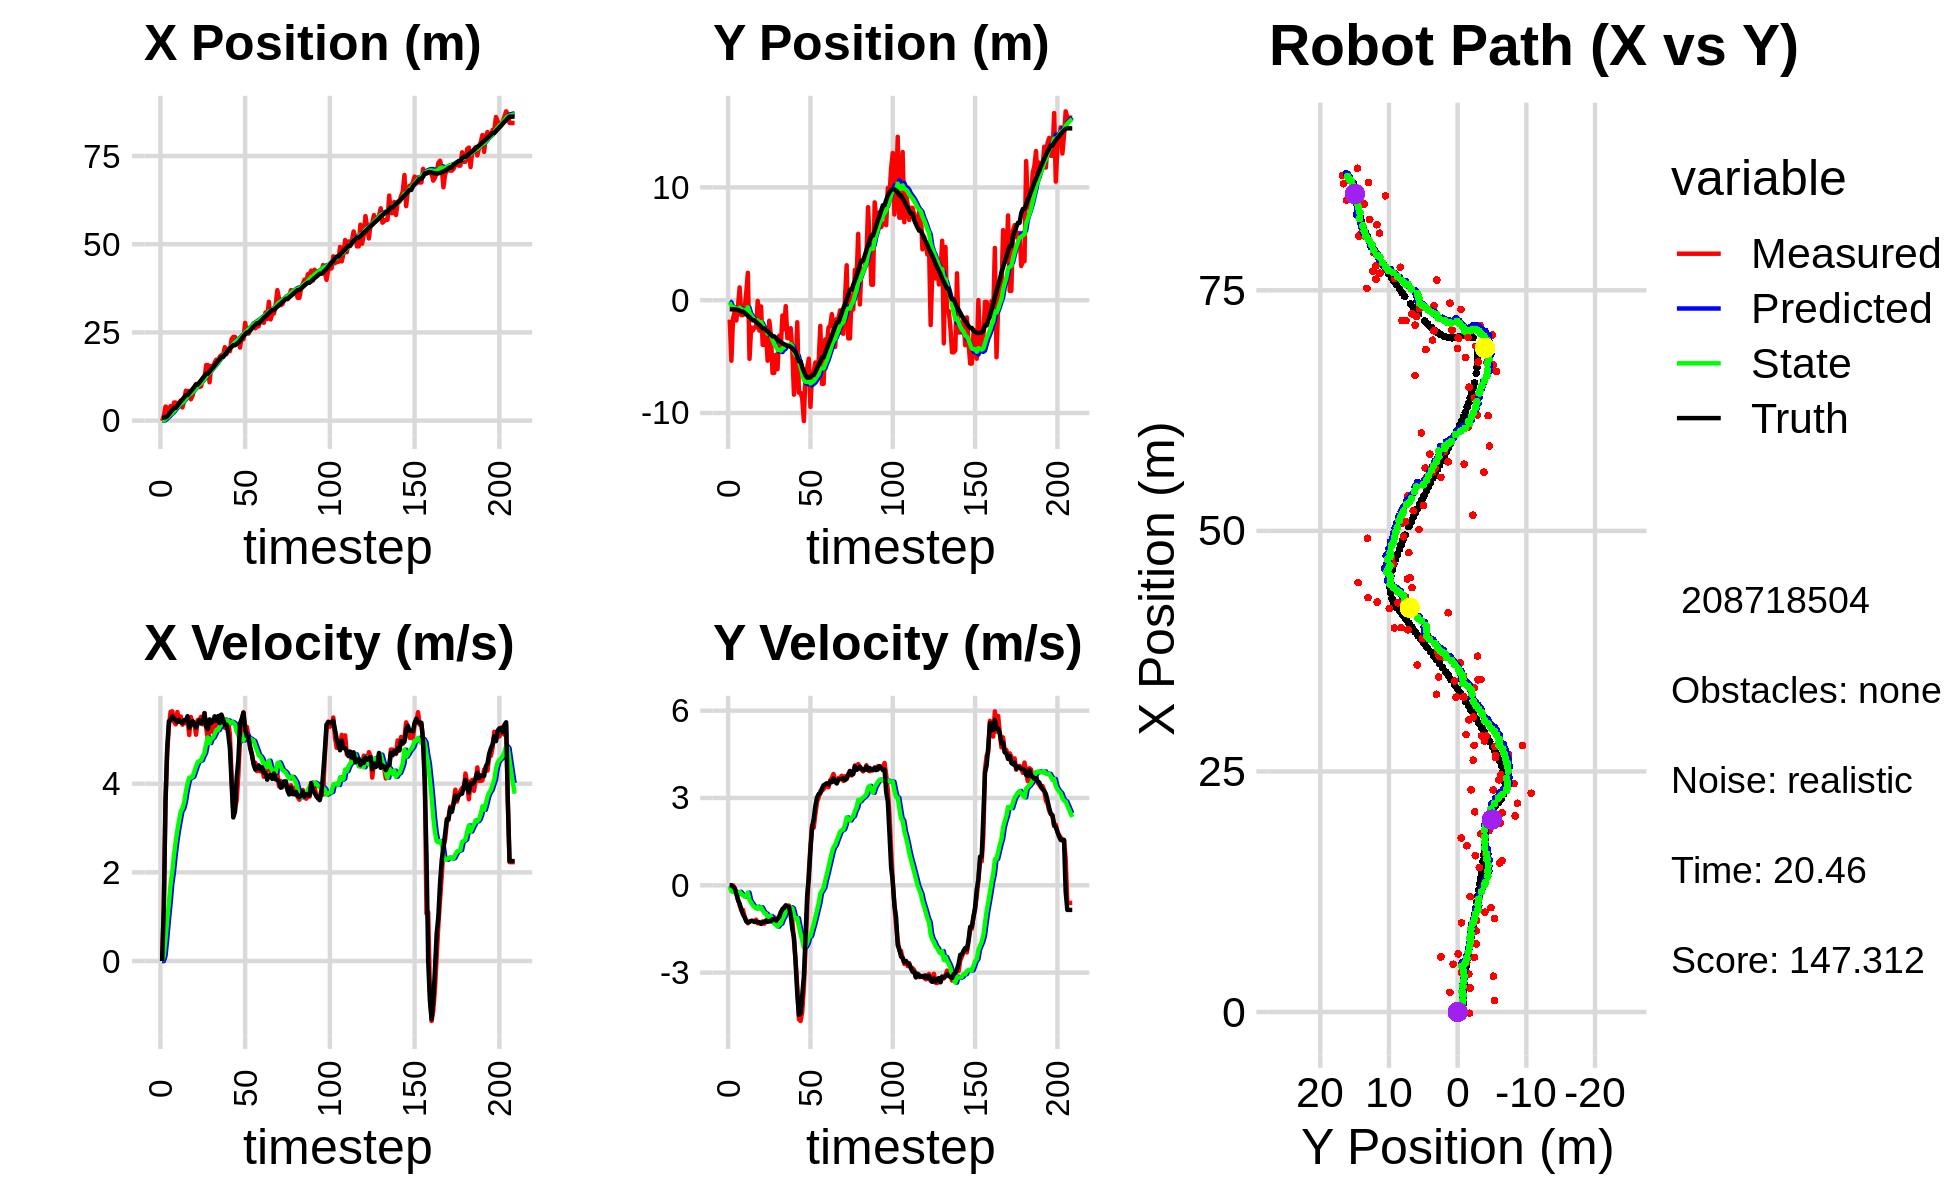

The table this chart was drawn from, first rows:
-1.206797958934887338e-01, -1.723011731297156679e+00, 0.000000000000000000e+00, 0.000000000000000000e+00, 0.000000000000000000e+00, 0.000000000000000000e+00, 0.000000000000000000e+00, 0.000000000000000000e+00, -8.850682039007858048e-03, -8.870694269805878829e-02, 0.000000000000000000e+00, 0.000000000000000000e+00, 8.331234455322189536e-01, -8.091383567408564348e-01, 0.000000000000000000e+00, 0.000000000000000000e+00, 0.000000000000000000e+00, -1.226716631208546460e-05
-1.206797958934887338e-01, -1.723011731297156679e+00, 0.000000000000000000e+00, 0.000000000000000000e+00, -8.850682039007858048e-03, -8.870694269805878829e-02, 0.000000000000000000e+00, 0.000000000000000000e+00, -1.638276531168730496e-02, -1.820869243697118001e-01, -1.404733354121260550e-03, -3.744929149845800664e-02, 8.331234455322189536e-01, -8.091383567408564348e-01, 0.000000000000000000e+00, 0.000000000000000000e+00, 0.000000000000000000e+00, -1.226716631208546460e-05
1.196877896516388429e+00, -5.366050302729408195e+00, 1.228000027557483165e+00, 2.059207523444321760e-04, -1.652323864709943219e-02, -1.858318535195576104e-01, -1.404733354121260550e-03, -3.744929149845800664e-02, 9.111655892740272433e-02, -5.199454294745406990e-01, 1.168634783240639352e-01, -2.071254703220394844e-01, 8.331234455322189536e-01, -8.091383567408564348e-01, 1.199999999999999956e+00, 0.000000000000000000e+00, 1.200000047683715820e+00, -1.676879037404432893e-04
3.961796760508151216e+00, -1.616566383519830508e+00, 3.575990352549923923e+00, -8.295850301542078212e-03, 1.028029067598091179e-01, -5.406579765067446308e-01, 1.168634783240639352e-01, -2.071254703220394844e-01, 4.622036858325780928e-01, -6.088936074887122407e-01, 4.891365916961150084e-01, -2.301918360143176689e-01, 8.942883015023275206e-01, -8.091826085214672837e-01, 3.600000000000000089e+00, -3.899999999999999994e-02, 3.599999904632568359e+00, 2.319870749488472939e-03
3.703681945684081711e+00, -9.685154983586493627e-01, 4.699157144730286007e+00, -8.899627083550681883e-02, 5.111173450021896381e-01, -6.319127910901439771e-01, 4.891365916961150084e-01, -2.301918360143176689e-01, 8.781585466777146465e-01, -6.512016770475157479e-01, 9.153749387339644716e-01, -2.324971327955613898e-01, 1.226014376158672592e+00, -8.119758046719263156e-01, 4.799000000000000377e+00, -1.100000000000000006e-01, 4.800000190734863281e+00, 1.893650926649570465e-02
2.500611305049437849e+00, -1.800019156893830630e+00, 5.294926540872955556e+00, -2.536832286636369060e-01, 9.696960405511111381e-01, -6.744513903270719091e-01, 9.153749387339644716e-01, -2.324971327955613898e-01, 1.253518174697344723e+00, -7.685571479267747641e-01, 1.299903965850611076e+00, -2.854601746458640399e-01, 1.810658693097391803e+00, -8.299870014466117496e-01, 5.408000000000000362e+00, -2.889999999999999791e-01, 5.415999889373779297e+00, 4.787401482462882996e-02
4.124538660328330941e+00, -5.448738944207419665e-01, 5.623050559239029411e+00, -4.858384619252422154e-01, 1.383508571282405786e+00, -7.971031653913611681e-01, 1.299903965850611076e+00, -2.854601746458640399e-01, 1.766034511508216109e+00, -7.855873576047535112e-01, 1.732292756667219935e+00, -2.880986819449615766e-01, 2.432908296478071275e+00, -8.693649783911946427e-01, 5.440000000000000391e+00, -5.090000000000000080e-01, 5.462999820709228516e+00, 8.618718385696411133e-02
2.039232849941839287e+00, 1.133490375702480568e+00, 5.633915022051550814e+00, -6.816367721467286866e-01, 1.939263787174938081e+00, -8.143972257992496688e-01, 1.732292756667219935e+00, -2.880986819449615766e-01, 2.128051316351394107e+00, -6.612891495169597178e-01, 2.017655079987318079e+00, -2.227531994447719543e-01, 2.956811189391197470e+00, -9.220873795399182615e-01, 5.522000000000000242e+00, -6.320000000000000062e-01, 5.558000087738037109e+00, 1.204029023647308350e-01
5.125633359175620463e+00, -1.322300658077720348e+00, 5.398663736323894291e+00, -8.489149132198088310e-01, 2.329816824350126048e+00, -6.835644694614368966e-01, 2.017655079987318079e+00, -2.227531994447719543e-01, 2.695188693724507978e+00, -7.731739296128424810e-01, 2.386011591070578586e+00, -2.917636809473831971e-01, 3.588204622020959800e+00, -1.008692011799300348e+00, 5.472000000000000419e+00, -8.329999999999999627e-01, 5.535999774932861328e+00, 1.559682488441467285e-01
5.125633359175620463e+00, -1.322300658077720348e+00, 5.339392097491089118e+00, -8.395947220403505717e-01, 2.933789852831565792e+00, -8.023502977075808174e-01, 2.386011591070578586e+00, -2.917636809473831971e-01, 3.240321261568723354e+00, -8.775617309778946940e-01, 2.694892217346181784e+00, -3.483019831284456802e-01, 3.588204622020959800e+00, -1.008692011799300348e+00, 5.431000000000000050e+00, -1.000000000000000000e+00, 5.522999763488769531e+00, 1.559682488441467285e-01
4.760461926579050207e+00, -8.161266015064291279e-01, 5.617818511673509541e+00, -1.071015685752635171e+00, 3.509810483303341666e+00, -9.123919292907393119e-01, 2.694892217346181784e+00, -3.483019831284456802e-01, 3.749062642712228222e+00, -9.388980680724895445e-01, 2.954569577190983232e+00, -3.843715625692232796e-01, 4.214154481915083572e+00, -1.115254210054421602e+00, 5.387999999999999901e+00, -1.092000000000000082e+00, 5.498000144958496094e+00, 1.883855462074279785e-01
4.963626161365320755e+00, 6.450869876731989416e-01, 5.422750926209864097e+00, -1.200286336910897811e+00, 4.044519600431326189e+00, -9.773352243294118891e-01, 2.954569577190983232e+00, -3.843715625692232796e-01, 4.238193847028898453e+00, -8.646502978297478936e-01, 3.164964490383956441e+00, -3.538092765620488578e-01, 4.833317995517392163e+00, -1.241887585837939456e+00, 5.443999999999999950e+00, -1.237999999999999989e+00, 5.583000183105468750e+00, 2.178306579589843750e-01
5.729784250180387062e+00, 2.434131934606057701e+00, 5.516687592639327953e+00, -1.305266521446782901e+00, 4.554690296067294142e+00, -9.000312254859528238e-01, 3.164964490383956441e+00, -3.538092765620488578e-01, 4.762859785856909056e+00, -6.312674682431653750e-01, 3.377929923774988463e+00, -2.516914752399951882e-01, 5.457955598791183860e+00, -1.384715960348547936e+00, 5.386000000000000121e+00, -1.276999999999999913e+00, 5.534999847412109375e+00, 2.323308140039443970e-01
3.725316286141743927e+00, -5.200344488767250084e+00, 5.331404442371220576e+00, -1.241290627244313605e+00, 5.100652778234407769e+00, -6.564366157671649438e-01, 3.377929923774988463e+00, -2.516914752399951882e-01, 5.096656302284581663e+00, -1.132237269923231038e+00, 3.438150996967842765e+00, -5.060676807445719794e-01, 5.973256349891058470e+00, -1.506593392283283483e+00, 5.368999999999999773e+00, -1.252000000000000002e+00, 5.513000011444091797e+00, 2.287509292364120483e-01
5.682184755539946508e+00, -2.421694800659948577e+00, 5.424062629214202680e+00, -1.221942698357993962e+00, 5.440471401981366029e+00, -1.182844037997688336e+00, 3.438150996967842765e+00, -5.060676807445719794e-01, 5.560494763275537267e+00, -1.333305645826963648e+00, 3.578121043547531688e+00, -5.964815641508268707e-01, 6.592761278413727943e+00, -1.648749098837410054e+00, 5.434000000000000163e+00, -1.225000000000000089e+00, 5.570000171661376953e+00, 2.215826660394668579e-01
8.459377169768220739e+00, -2.691762432974682095e+00, 5.362025830826446793e+00, -1.215189114300156525e+00, 5.918306867630290569e+00, -1.392953802242046235e+00, 3.578121043547531688e+00, -5.964815641508268707e-01, 6.202935831665999267e+00, -1.544390776243643737e+00, 3.816723862878540707e+00, -6.836745334869018809e-01, 7.217168093024513453e+00, -1.789638087981102688e+00, 5.431000000000000050e+00, -1.231000000000000094e+00, 5.568999767303466797e+00, 2.228641510009765625e-01
8.371637642314224692e+00, -2.415400342342525875e+00, 5.482959183705268913e+00, -1.242596086704001568e+00, 6.584608217953853426e+00, -1.612758229592333947e+00, 3.816723862878540707e+00, -6.836745334869018809e-01, 6.806134645389398052e+00, -1.714213148139612120e+00, 4.009845640529356992e+00, -7.452968008573980230e-01, 7.217168093024513453e+00, -1.789638087981102688e+00, 5.522999999999999687e+00, -1.258999999999999897e+00, 5.664999961853027344e+00, 2.228641510009765625e-01
8.371637642314224692e+00, -2.415400342342525875e+00, 5.098852848505424085e+00, -1.181718149826650022e+00, 7.207119209442334196e+00, -1.788742828225351911e+00, 4.009845640529356992e+00, -7.452968008573980230e-01, 7.351744283823380854e+00, -1.867787003564843618e+00, 4.135339104869025562e+00, -7.929180961089709045e-01, 7.846768617834721127e+00, -1.933243498758670187e+00, 5.264000000000000234e+00, -1.239999999999999991e+00, 5.407999992370605469e+00, 2.277408093214035034e-01
6.038029194207821249e+00, -6.642781309968724679e-02, 5.504574957754492459e+00, -1.308670488751043637e+00, 7.765278194310283766e+00, -1.947078813175740830e+00, 4.135339104869025562e+00, -7.929180961089709045e-01, 7.703155653732396857e+00, -1.791695305530912830e+00, 4.136036346858758428e+00, -7.350055243009331329e-01, 8.355380296558243103e+00, -2.052409515643125459e+00, 5.318999999999999950e+00, -1.264999999999999902e+00, 5.467000007629394531e+00, 2.334091812372207642e-01
7.076627254571030257e+00, -2.696762160823606091e+00, 5.345879830211271333e+00, -1.262781919496165584e+00, 8.116759288418272433e+00, -1.865195857961006176e+00, 4.136036346858758428e+00, -7.350055243009331329e-01, 8.098869960226897646e+00, -1.967411268303163707e+00, 4.160107523406682439e+00, -7.948561843897712365e-01, 8.965028047478650564e+00, -2.197403416780876917e+00, 5.413000000000000256e+00, -1.278000000000000025e+00, 5.560999870300292969e+00, 2.319639325141906738e-01
9.271777421216139459e+00, -5.477940900888338405e-01, 5.385691259856614010e+00, -1.327982639848711788e+00, 8.514880712567565624e+00, -2.046896886742140875e+00, 4.160107523406682439e+00, -7.948561843897712365e-01, 8.635304549000903052e+00, -1.928221050811061321e+00, 4.272810337792003921e+00, -7.544229606505273855e-01, 9.585686922469582427e+00, -2.345902190415968924e+00, 5.352999999999999758e+00, -1.324999999999999956e+00, 5.513999938964843750e+00, 2.417535632848739624e-01
1.037752327300394484e+01, -3.959471568812442221e+00, 5.105642714084553724e+00, -1.239729986840865772e+00, 9.062585582780103621e+00, -2.003663346876114026e+00, 4.272810337792003921e+00, -7.544229606505273855e-01, 9.205749732887340997e+00, -2.210275136509644689e+00, 4.388335033687469355e+00, -8.598418434763105411e-01, 1.019700551031294111e+01, -2.496708736401034745e+00, 5.267000000000000348e+00, -1.270999999999999908e+00, 5.418000221252441406e+00, 2.382055819034576416e-01
1.037752327300394484e+01, -3.959471568812442221e+00, 5.436041801547360386e+00, -1.319956058129119203e+00, 9.644583236256087488e+00, -2.296259320857275910e+00, 4.388335033687469355e+00, -8.598418434763105411e-01, 9.754032980981754974e+00, -2.473900009640381370e+00, 4.488376522241254385e+00, -9.512604585534392143e-01, 1.019700551031294111e+01, -2.496708736401034745e+00, 5.358999999999999986e+00, -1.258000000000000007e+00, 5.505000114440917969e+00, 2.382055819034576416e-01
9.517033696671081344e+00, -2.757445656195895989e+00, 5.445942214261461523e+00, -1.247510002129446072e+00, 1.020287063320587961e+01, -2.569026055495725380e+00, 4.488376522241254385e+00, -9.512604585534392143e-01, 1.019887546559886360e+01, -2.599731318379225442e+00, 4.513426889140347953e+00, -9.723694556446766946e-01, 1.080713772783785842e+01, -2.641822324519873977e+00, 5.429000000000000270e+00, -1.209000000000000075e+00, 5.561999797821044922e+00, 2.251863330602645874e-01
9.707472682168308609e+00, -5.367754684057332248e+00, 5.509787638604893623e+00, -1.255404889332107699e+00, 1.065021815451289910e+01, -2.696968263943693156e+00, 4.513426889140347953e+00, -9.723694556446766946e-01, 1.062841854859053115e+01, -2.962137204757612885e+00, 4.528202963965297201e+00, -1.098262569288054991e+00, 1.142859578124649111e+01, -2.781393752708027023e+00, 5.357999999999999652e+00, -1.252999999999999892e+00, 5.501999855041503906e+00, 2.240254133939743042e-01
1.199555677544704757e+01, -1.822656140578117201e+00, 5.339672284282609205e+00, -1.227738530672966455e+00, 1.108123884498706069e+01, -3.071963461686418206e+00, 4.528202963965297201e+00, -1.098262569288054991e+00, 1.119252032133837105e+01, -2.959269218546357383e+00, 4.622226060700075578e+00, -1.050975527297578038e+00, 1.204537701648700398e+01, -2.924700127196406374e+00, 5.383000000000000007e+00, -1.225999999999999979e+00, 5.520999908447265625e+00, 2.259997129440307617e-01
1.195451521912218595e+01, -3.140987374984886227e+00, 5.597248444192513439e+00, -1.240200217521326254e+00, 1.165474292740837825e+01, -3.064366771276115120e+00, 4.622226060700075578e+00, -1.050975527297578038e+00, 1.172711827777722782e+01, -3.079764089731773069e+00, 4.696144751612671087e+00, -1.062493795043510714e+00, 1.266804242178993256e+01, -3.065214023718326519e+00, 5.588000000000000078e+00, -1.235000000000000098e+00, 5.723000049591064453e+00, 2.180503755807876587e-01
1.573258161573171776e+01, -6.450580226007756934e+00, 5.266998318812234459e+00, -1.154294091117724630e+00, 1.219673275293849457e+01, -3.186013469236124163e+00, 4.696144751612671087e+00, -1.062493795043510714e+00, 1.249701030983861116e+01, -3.498900674625049056e+00, 4.903153337366130238e+00, -1.204509032225328902e+00, 1.329917454724422932e+01, -3.204013691380362516e+00, 5.288999999999999702e+00, -1.163999999999999924e+00, 5.415999889373779297e+00, 2.157450914382934570e-01
1.573258161573171776e+01, -6.450580226007756934e+00, 5.006187943409485364e+00, -1.097135942015167398e+00, 1.298732564357522357e+01, -3.619351577847581769e+00, 4.903153337366130238e+00, -1.204509032225328902e+00, 1.320326051701615100e+01, -3.882632223721492082e+00, 5.043157855957194791e+00, -1.319395667060224486e+00, 1.329917454724422932e+01, -3.204013691380362516e+00, 5.230000000000000426e+00, -1.171999999999999931e+00, 5.359000205993652344e+00, 2.157450914382934570e-01
1.085152125362370334e+01, -4.846456394517651312e+00, 5.237560720760433775e+00, -1.176172616576396379e+00, 1.370757630261187110e+01, -4.014571790427514664e+00, 5.043157855957194791e+00, -1.319395667060224486e+00, 1.349816405305945821e+01, -4.087136091999520104e+00, 4.915841115018181995e+00, -1.348266829754191098e+00, 1.390271878250185189e+01, -3.338036642206682725e+00, 5.450999999999999623e+00, -1.209999999999999964e+00, 5.584000110626220703e+00, 2.209003269672393799e-01
1.548861426143691844e+01, -6.120084151986556975e+00, 5.351355731553796957e+00, -1.185053690316334896e+00, 1.398974816456127712e+01, -4.221962774974938881e+00, 4.915841115018181995e+00, -1.348266829754191098e+00, 1.412681362101250393e+01, -4.394524029430986189e+00, 5.015233005068479244e+00, -1.421207640777480519e+00, 1.452037930469326987e+01, -3.475703106098898765e+00, 5.373999999999999666e+00, -1.151000000000000023e+00, 5.495999813079833984e+00, 2.179322242736816406e-01
1.500587918086647043e+01, -3.150214569368854356e+00, 5.161814711596132810e+00, -1.086873906796984812e+00, 1.462833692151935239e+01, -4.536644793508734175e+00, 5.015233005068479244e+00, -1.421207640777480519e+00, 1.466472322055803801e+01, -4.391224566560695486e+00, 5.042497131529191101e+00, -1.348277053350146470e+00, 1.503601574918218908e+01, -3.588497982025137478e+00, 5.418999999999999595e+00, -1.088999999999999968e+00, 5.526999950408935547e+00, 2.075288891792297363e-01
1.645428335654820629e+01, -4.114557162472036289e+00, 5.277028703745427762e+00, -9.394516970665818256e-01, 1.516897293371095756e+01, -4.526052271895710355e+00, 5.042497131529191101e+00, -1.348277053350146470e+00, 1.527948533236319051e+01, -4.469673948483726456e+00, 5.119272605757875461e+00, -1.313217869767487667e+00, 1.565831112875494036e+01, -3.711589680645872136e+00, 5.520999999999999908e+00, -9.290000000000000480e-01, 5.598000049591064453e+00, 1.761808544397354126e-01
1.728194940086553899e+01, -1.353442773952639122e+00, 5.436350586360385151e+00, -8.474046890688222700e-01, 1.579141259293897726e+01, -4.600995735460474911e+00, 5.119272605757875461e+00, -1.313217869767487667e+00, 1.592184471977291516e+01, -4.274013771994198407e+00, 5.211025123137888571e+00, -1.156303112185222970e+00, 1.629058766374089373e+01, -3.817244157732561760e+00, 5.413999999999999702e+00, -8.129999999999999449e-01, 5.473999977111816406e+00, 1.546330899000167847e-01
1.624583125145921514e+01, -2.571648464971582282e+00, 5.337701280086027289e+00, -7.490284409037660796e-01, 1.644294723208670561e+01, -4.389644083212720815e+00, 5.211025123137888571e+00, -1.156303112185222970e+00, 1.643420884242097557e+01, -4.200364685820904498e+00, 5.209102663848083736e+00, -1.062144937333751926e+00, 1.691657567059312939e+01, -3.910444365391116062e+00, 5.524000000000000021e+00, -7.870000000000000329e-01, 5.579999923706054688e+00, 1.394175291061401367e-01
1.808874219688442864e+01, -5.260008432017160285e-01, 5.540589824182959866e+00, -7.108164436759007998e-01, 1.695511910880578554e+01, -4.306579179554280046e+00, 5.209102663848083736e+00, -1.062144937333751926e+00, 1.705887348492219502e+01, -3.934139991379529633e+00, 5.284339298808017560e+00, -8.878531582782893672e-01, 1.743960499808666853e+01, -3.980722056229416328e+00, 5.368000000000000327e+00, -6.879999999999999449e-01, 5.412000179290771484e+00, 1.275955736637115479e-01
1.852794387914853758e+01, -3.370341406101385218e+00, 5.380442424218879083e+00, -7.016527652447608343e-01, 1.758730741480299642e+01, -4.022925307207358969e+00, 5.284339298808017560e+00, -8.878531582782893672e-01, 1.766436713073188258e+01, -3.953287764775920810e+00, 5.335929587109359495e+00, -8.523396196244696910e-01, 1.806738591197015253e+01, -4.061177597083048596e+00, 5.559999999999999609e+00, -7.249999999999999778e-01, 5.606999874114990234e+00, 1.296762079000473022e-01
1.852794387914853758e+01, -3.370341406101385218e+00, 5.349702569739161362e+00, -6.976440421327303465e-01, 1.819796008944281951e+01, -4.038521726738367512e+00, 5.335929587109359495e+00, -8.523396196244696910e-01, 1.822398700303395813e+01, -3.968757183520043696e+00, 5.352819895081763590e+00, -8.175397687857983708e-01, 1.806738591197015253e+01, -4.061177597083048596e+00, 5.448000000000000398e+00, -7.469999999999999973e-01, 5.499000072479248047e+00, 1.296762079000473022e-01
2.080428552660676189e+01, -2.480862007740858299e+00, 5.261080388773054395e+00, -8.354421862783899533e-01, 1.875926899254213609e+01, -4.050511160398623467e+00, 5.352819895081763590e+00, -8.175397687857983708e-01, 1.891163105491989072e+01, -3.902881067169488905e+00, 5.446771019948188908e+00, -7.522985819955545495e-01, 1.869737744329808038e+01, -4.147881374967100854e+00, 5.330000000000000071e+00, -1.018999999999999906e+00, 5.426000118255615234e+00, 1.574817746877670288e-01
1.884342366484116482e+01, -4.555507288077210504e+00, 5.293772301512758460e+00, -1.222073963840907052e+00, 1.945630815691470872e+01, -3.978110925369044537e+00, 5.446771019948188908e+00, -7.522985819955545495e-01, 1.940154072095980098e+01, -4.052710135614777442e+00, 5.407690194269757278e+00, -7.969016548691629787e-01, 1.931104779256738979e+01, -4.262232647496561277e+00, 5.333000000000000185e+00, -1.510000000000000009e+00, 5.541999816894531250e+00, 2.268767207860946655e-01
2.038173645741503393e+01, -8.375796661136902799e+00, 5.414029136649122442e+00, -1.885623300945822312e+00, 1.994230974038677573e+01, -4.132400301101693429e+00, 5.407690194269757278e+00, -7.969016548691629787e-01, 1.997636285595936556e+01, -4.579923168906762321e+00, 5.429453925732389052e+00, -1.022426914247030361e+00, 1.992274403616319489e+01, -4.430393086261323887e+00, 5.131000000000000227e+00, -1.790000000000000036e+00, 5.434000015258789062e+00, 3.351458609104156494e-01
1.965387707972708142e+01, -6.208077178848256494e+00, 5.105303862062904763e+00, -2.606088070817994762e+00, 2.051930824853260305e+01, -4.682165860331465090e+00, 5.429453925732389052e+00, -1.022426914247030361e+00, 2.043652171720333044e+01, -4.893865733665777817e+00, 5.367728518984607788e+00, -1.155079171860867282e+00, 2.040468716630169865e+01, -4.626824961108138901e+00, 4.796999999999999709e+00, -2.649999999999999911e+00, 5.480000019073486328e+00, 4.719859361648559570e-01
2.309192919756285534e+01, -1.955705271427525371e+00, 4.151897390432126578e+00, -3.491758171580071402e+00, 2.097329456910179246e+01, -5.009373650851864923e+00, 5.367728518984607788e+00, -1.155079171860867282e+00, 2.107460900186304187e+01, -4.820221916372076087e+00, 5.397220050320438389e+00, -1.127738598877708665e+00, 2.093716740641185936e+01, -4.959642515088518167e+00, 4.008000000000000007e+00, -3.728000000000000203e+00, 5.473999977111816406e+00, 6.992475986480712891e-01
2.373554992652308826e+01, -8.200523958229027244e+00, 3.387012998007718156e+00, -4.601949752376060410e+00, 2.161433100689508535e+01, -4.932995776259846643e+00, 5.397220050320438389e+00, -1.127738598877708665e+00, 2.167577868142152298e+01, -5.389823008760695089e+00, 5.378758849059684266e+00, -1.415354516142698138e+00, 2.136523365964714571e+01, -5.420061694050734680e+00, 3.238999999999999879e+00, -4.455000000000000071e+00, 5.507999897003173828e+00, 9.363186955451965332e-01
2.373554992652308826e+01, -8.200523958229027244e+00, 3.432655079487642702e+00, -4.663963853204140086e+00, 2.221365456632749158e+01, -5.531358460374964814e+00, 5.378758849059684266e+00, -1.415354516142698138e+00, 2.223232959505325823e+01, -5.922004038596075048e+00, 5.335018755457288542e+00, -1.668048025657663302e+00, 2.136523365964714571e+01, -5.420061694050734680e+00, 3.366999999999999993e+00, -4.403999999999999915e+00, 5.544000148773193359e+00, 9.363186955451965332e-01
2.169583731143895733e+01, -8.696611032530293883e+00, 3.627713877008182042e+00, -4.352384033256480045e+00, 2.276583147059898593e+01, -6.088808841161841734e+00, 5.335018755457288542e+00, -1.668048025657663302e+00, 2.259758338022690793e+01, -6.449618120953576117e+00, 5.179630296802450573e+00, -1.893755348143532524e+00, 2.174608349833406251e+01, -5.928791627722366009e+00, 4.134999999999999787e+00, -3.782999999999999918e+00, 5.604000091552734375e+00, 8.759594559669494629e-01
2.273442649861995335e+01, -1.071176396383166285e+01, 4.213473115982053763e+00, -3.524158571370278104e+00, 2.311554640990715370e+01, -6.638993655767928992e+00, 5.179630296802450573e+00, -1.893755348143532524e+00, 2.303756131433575405e+01, -7.093402111701820445e+00, 5.102613470692619835e+00, -2.135475039079243409e+00, 2.211364483852638685e+01, -6.317613707022721847e+00, 4.548000000000000043e+00, -3.137999999999999901e+00, 5.525000095367431641e+00, 6.965467333793640137e-01
2.069810736175649168e+01, -6.455531226042817039e+00, 5.025232531723389684e+00, -2.208202274503254348e+00, 2.354782266140501434e+01, -7.306949615609744875e+00, 5.102613470692619835e+00, -2.135475039079243409e+00, 2.332515984876545545e+01, -7.229564018236646739e+00, 4.959285930449325974e+00, -2.102825871624120602e+00, 2.264410138136567952e+01, -6.665383920460966394e+00, 5.363000000000000433e+00, -1.778999999999999915e+00, 5.650000095367431641e+00, 4.140232801437377930e-01
2.412776279498881493e+01, -6.020772861031153944e+00, 5.427270777679486180e+00, -7.936991687026918596e-01, 2.382108844181038876e+01, -7.439846605399059065e+00, 4.959285930449325974e+00, -2.102825871624120602e+00, 2.386823285205732859e+01, -7.249969442433084055e+00, 5.002530075624107120e+00, -1.986564407879655159e+00, 2.325987172103377532e+01, -6.855389699686320171e+00, 5.466000000000000192e+00, -3.629999999999999893e-01, 5.478000164031982422e+00, 1.452133953571319580e-01
2.307584071186988695e+01, -5.186169968085835080e+00, 5.612935681369671137e+00, 4.380117868413312965e-01, 2.436848585961973868e+01, -7.448625883221049904e+00, 5.002530075624107120e+00, -1.986564407879655159e+00, 2.430004043157219584e+01, -7.131538507273376126e+00, 4.976584109838456449e+00, -1.786619304451509072e+00, 2.389204621363596459e+01, -6.885662661520606243e+00, 5.599999999999999645e+00, 2.510000000000000009e-01, 5.605999946594238281e+00, -7.787830382585525513e-02
2.769741082210218508e+01, -9.457340345581762620e+00, 5.169697736646293507e+00, 1.341829783331221382e+00, 2.479769884255604140e+01, -7.310200437718527233e+00, 4.976584109838456449e+00, -1.786619304451509072e+00, 2.503003578672409546e+01, -7.379970513534643395e+00, 5.129348458104129982e+00, -1.741617952543372372e+00, 2.451435780552795762e+01, -6.789316282568961469e+00, 5.237000000000000099e+00, 1.207000000000000073e+00, 5.374000072479248047e+00, -2.539528012275695801e-01
2.467012542512010143e+01, -6.339841560045724300e+00, 5.283676545615321629e+00, 2.065354584544024874e+00, 2.554297063253450872e+01, -7.554132308788980232e+00, 5.129348458104129982e+00, -1.741617952543372372e+00, 2.548374965389269065e+01, -7.277274241543279842e+00, 5.096223342194404538e+00, -1.525968080784405156e+00, 2.500823521596563026e+01, -6.633574590945888083e+00, 5.072000000000000064e+00, 1.983999999999999986e+00, 5.446000099182128906e+00, -3.726313412189483643e-01
2.467012542512010143e+01, -6.339841560045724300e+00, 5.068529528124569694e+00, 1.981255023359824952e+00, 2.599337198811213057e+01, -7.429871049621720402e+00, 5.096223342194404538e+00, -1.525968080784405156e+00, 2.589039587168694112e+01, -7.177521927048676531e+00, 5.030168722085352151e+00, -1.328502899907283208e+00, 2.500823521596563026e+01, -6.633574590945888083e+00, 5.049999999999999822e+00, 2.286000000000000032e+00, 5.544000148773193359e+00, -3.726313412189483643e-01
2.644388967725437567e+01, -5.519190059012315963e+00, 4.790409831091268167e+00, 2.453140298004358399e+00, 2.639341274389547465e+01, -7.310372217039405207e+00, 5.030168722085352151e+00, -1.328502899907283208e+00, 2.638519582498331673e+01, -6.980064673902511174e+00, 5.018113427050847619e+00, -1.089697354332821444e+00, 2.558700108516156035e+01, -6.377705678878298201e+00, 4.817999999999999616e+00, 2.736000000000000210e+00, 5.539999961853027344e+00, -4.732759594917297363e-01
2.665969169158686469e+01, -5.550863489998291378e+00, 4.675475984941559027e+00, 2.867952366914030105e+00, 2.688700716768840238e+01, -7.089034409335793541e+00, 5.018113427050847619e+00, -1.089697354332821444e+00, 2.685227698067244617e+01, -6.775150997238911010e+00, 4.986316352806949403e+00, -8.539184184214216877e-01, 2.614294266703308267e+01, -6.067809210526275088e+00, 4.644000000000000128e+00, 3.015000000000000124e+00, 5.537000179290771484e+00, -5.502166152000427246e-01
2.757650435014267032e+01, -5.436050073182138398e+00, 4.459037464067095335e+00, 3.022706535248858462e+00, 2.735090861595314138e+01, -6.860542839081053224e+00, 4.986316352806949403e+00, -8.539184184214216877e-01, 2.734163425729001418e+01, -6.560855218072997097e+00, 4.965379046409491792e+00, -6.264217521376738151e-01, 2.667636418339376903e+01, -5.725113973797798295e+00, 4.435999999999999943e+00, 3.134999999999999787e+00, 5.432000160217285156e+00, -5.957277417182922363e-01
2.617486691511714625e+01, -2.279669628900368838e+00, 4.470650182329483080e+00, 3.234441580320217557e+00, 2.783817216193096300e+01, -6.623497393286764456e+00, 4.965379046409491792e+00, -6.264217521376738151e-01, 2.768553753719772459e+01, -6.048530148494907444e+00, 4.854512898367649321e+00, -2.768812410131525903e-01, 2.710127663601974746e+01, -5.428906545389595273e+00, 4.317999999999999616e+00, 3.157999999999999918e+00, 5.348999977111816406e+00, -6.263134479522705078e-01
2.674702620509823348e+01, -7.416448221221976667e+00, 4.283324869515113598e+00, 3.250423895941833230e+00, 2.817098882703448837e+01, -6.076218272596222825e+00, 4.854512898367649321e+00, -2.768812410131525903e-01, 2.803287135941977226e+01, -6.052739486411166325e+00, 4.750663557065065490e+00, -1.807136636149817288e-01, 2.759867024435125060e+01, -5.060783014221125420e+00, 4.352000000000000313e+00, 3.326999999999999957e+00, 5.478000164031982422e+00, -6.491444706916809082e-01
2.674702620509823348e+01, -7.416448221221976667e+00, 4.355815648158477771e+00, 3.305433909498077139e+00, 2.850793771512627828e+01, -6.070810852772664745e+00, 4.750663557065065490e+00, -1.807136636149817288e-01, 2.835284768012846612e+01, -6.049595627910012041e+00, 4.641093724373114071e+00, -8.655287196598700217e-02, 2.759867024435125060e+01, -5.060783014221125420e+00, 4.413000000000000256e+00, 3.439000000000000057e+00, 5.594999790191650391e+00, -6.491444706916809082e-01
2.869769501692686475e+01, -3.476981148818099498e+00, 4.277928589792429293e+00, 3.378273273368372465e+00, 2.881695705256577611e+01, -6.058250915106611068e+00, 4.641093724373114071e+00, -8.655287196598700217e-02, 2.878948640113972601e+01, -5.666751535489566116e+00, 4.613311084792215411e+00, 1.717686259500881274e-01, 2.810221600530327279e+01, -4.672061071768761842e+00, 4.325999999999999623e+00, 3.472999999999999865e+00, 5.547999858856201172e+00, -6.684278249740600586e-01
2.816142228288043725e+01, -3.887096420955896914e+00, 4.361796182470190075e+00, 3.489717707641736055e+00, 2.925081750961894755e+01, -5.649574672894557281e+00, 4.613311084792215411e+00, 1.717686259500881274e-01, 2.915450527113304346e+01, -5.341724831569441001e+00, 4.545086952474307829e+00, 3.893187047602303941e-01, 2.860188698805884044e+01, -4.273180590039495463e+00, 4.371999999999999886e+00, 3.505999999999999783e+00, 5.604000091552734375e+00, -6.747801899909973145e-01
... 149 more rows
